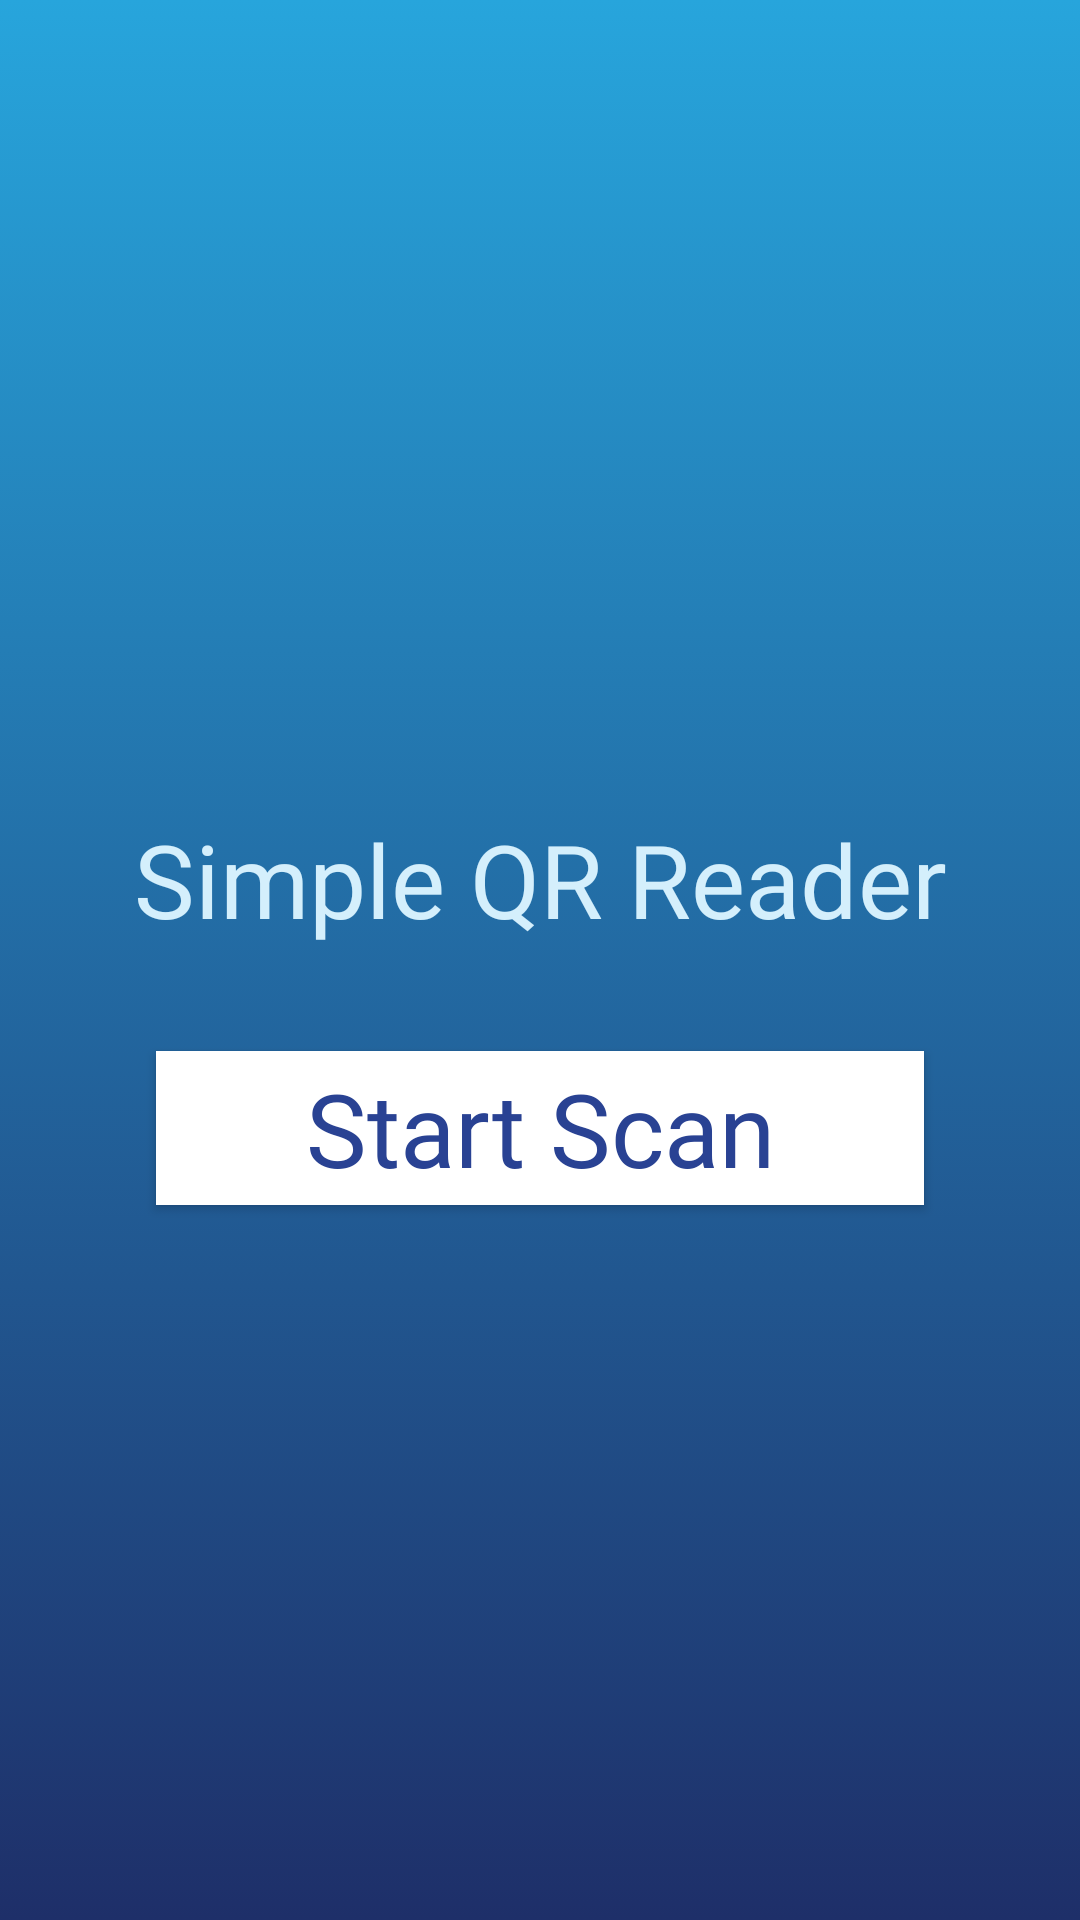

The Android layout XML behind this screen, and the referenced resources:
<!-- AndroidManifest.xml: application theme AppTheme -->
<!-- res/layout/activity_main.xml -->
<?xml version="1.0" encoding="utf-8"?>
<androidx.constraintlayout.widget.ConstraintLayout xmlns:android="http://schemas.android.com/apk/res/android"
    xmlns:app="http://schemas.android.com/apk/res-auto"
    android:layout_width="match_parent"
    android:layout_height="match_parent"
    android:background="@drawable/main_background_gradient"
    android:orientation="vertical">

    <androidx.constraintlayout.widget.Guideline
        android:id="@+id/verticalGuideline1"
        android:layout_width="wrap_content"
        android:layout_height="wrap_content"
        android:orientation="vertical"
        app:layout_constraintGuide_percent="0.10" />

    <androidx.constraintlayout.widget.Guideline
        android:id="@+id/verticalGuideline2"
        android:layout_width="wrap_content"
        android:layout_height="wrap_content"
        android:orientation="vertical"
        app:layout_constraintGuide_percent="0.90" />

    <androidx.constraintlayout.widget.Guideline
        android:id="@+id/horizontalGuideline1"
        android:layout_width="wrap_content"
        android:layout_height="wrap_content"
        android:orientation="horizontal"
        app:layout_constraintGuide_percent="0.05" />

    <androidx.constraintlayout.widget.Guideline
        android:id="@+id/horizontalGuideline2"
        android:layout_width="wrap_content"
        android:layout_height="wrap_content"
        android:orientation="horizontal"
        app:layout_constraintGuide_percent="0.36" />

    <androidx.constraintlayout.widget.Guideline
        android:id="@+id/horizontalGuideline3"
        android:layout_width="wrap_content"
        android:layout_height="wrap_content"
        android:orientation="horizontal"
        app:layout_constraintGuide_percent="0.41" />

    <androidx.constraintlayout.widget.Guideline
        android:id="@+id/horizontalGuideline4"
        android:layout_width="wrap_content"
        android:layout_height="wrap_content"
        android:orientation="horizontal"
        app:layout_constraintGuide_percent="0.98" />

    <TextView
        android:id="@+id/txtAppName1"
        android:layout_width="0dp"
        android:layout_height="0dp"
        android:layout_marginTop="8dp"
        android:fontFamily="@font/ecsquare_reg"
        android:text="@string/app_name"
        android:textAlignment="center"
        android:textColor="@color/secondary_background"
        android:textSize="34sp"
        app:layout_constraintDimensionRatio="3:0.5"
        app:layout_constraintEnd_toEndOf="@id/verticalGuideline2"
        app:layout_constraintStart_toStartOf="@id/verticalGuideline1"
        app:layout_constraintTop_toTopOf="@+id/horizontalGuideline3" />

    <Button
        android:id="@+id/imageStartScan"
        android:layout_width="0dp"
        android:layout_height="0dp"
        android:layout_marginStart="16dp"
        android:layout_marginTop="32dp"
        android:layout_marginEnd="16dp"
        android:adjustViewBounds="true"
        android:background="@color/tab_background"
        android:fontFamily="@font/ecsquare_reg"
        android:scaleType="fitCenter"
        android:text="@string/start_scan"
        android:textAllCaps="false"
        android:textSize="34sp"
        app:layout_constraintDimensionRatio="1:.20"
        app:layout_constraintEnd_toEndOf="@id/verticalGuideline2"
        app:layout_constraintStart_toStartOf="@id/verticalGuideline1"
        app:layout_constraintTop_toBottomOf="@+id/txtAppName1" />

</androidx.constraintlayout.widget.ConstraintLayout>
<!-- resources referenced by this layout -->
<resources>
  <color name="secondary_background">#d4effc</color>
  <color name="tab_background">#ffffff</color>
  <!-- drawable main_background_gradient (drawable) -->
  <selector xmlns:android="http://schemas.android.com/apk/res/android">
      <item>
          <shape>
              <gradient
                  android:angle="90"
                  android:startColor="#1e2f69"
                  android:endColor="#27a5dc"
                  android:type="linear" />
          </shape>
      </item>
  </selector>
  <string name="app_name" translatable="false">Simple QR Reader</string>
  <string name="start_scan">Start Scan</string>
  <style name="AppTheme" parent="Theme.AppCompat.Light">
          <item name="colorPrimary">@color/secondary_background</item>
          <item name="colorPrimaryDark">@color/colorPrimaryDark</item>
          <item name="colorAccent">@color/colorAccent</item>
          <item name="actionOverflowMenuStyle">@style/OverflowMenu</item>
          <item name="android:textColor">@color/text_color</item>
      </style>
  <color name="colorPrimaryDark">#294293</color>
  <color name="colorAccent">#D81B60</color>
  <style name="OverflowMenu" parent="Widget.AppCompat.PopupMenu.Overflow">
          <item name="android:windowDisablePreview">true</item>
          <item name="overlapAnchor">false</item>
          <item name="android:dropDownVerticalOffset">5.0dp</item>
          <item name="android:textColor">@color/text_color</item>
          <item name="android:popupBackground">@color/secondary_background</item>
      </style>
  <color name="text_color">#294293</color>
</resources>
